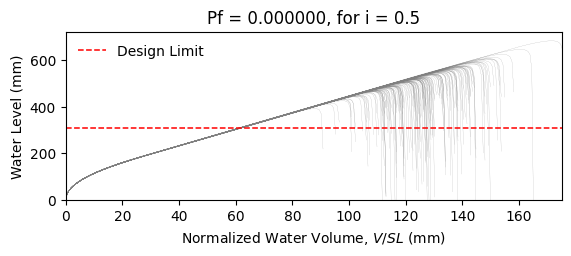

Data behind this chart, as committed beside it:
W14X22, L = 360.0 in, slope = 0.020833333333333332 in/in, dead load = 6.944444444444444e-05 kip/in…
zwlim AISC Appendix 2, zwlim DAMP, zwlim Proposed for ASCE 7, zwlim Neglect Ponding, dhnom Denver, dhnom New York, dhnom New Orleans, dh Denver, dh New York, dh New Orleans, dmax
15.16, 15.45, 13.32, 15.16, 8.234, 8.234, 8.234, 4.883, 4.883, 4.883, 22.05, Safe, 
15.16, 15.45, 13.32, 15.16, 8.234, 8.234, 8.234, 4.883, 4.883, 4.883, 19.26, Safe, 
15.16, 15.45, 13.32, 15.16, 8.234, 8.234, 8.234, 4.883, 4.883, 4.883, 18.53, Safe, 
15.16, 15.45, 13.32, 15.16, 8.234, 8.234, 8.234, 4.883, 4.883, 4.883, 21.77, Safe, 
15.16, 15.45, 13.32, 15.16, 8.234, 8.234, 8.234, 4.883, 4.883, 4.883, 18.28, Safe, 
15.16, 15.45, 13.32, 15.16, 8.234, 8.234, 8.234, 4.883, 4.883, 4.883, 26.93, Safe, 
15.16, 15.45, 13.32, 15.16, 8.234, 8.234, 8.234, 4.883, 4.883, 4.883, 20.34, Safe, 
15.16, 15.45, 13.32, 15.16, 8.234, 8.234, 8.234, 4.883, 4.883, 4.883, 18.45, Safe, 
15.16, 15.45, 13.32, 15.16, 8.234, 8.234, 8.234, 4.883, 4.883, 4.883, 21.27, Safe, 
15.16, 15.45, 13.32, 15.16, 8.234, 8.234, 8.234, 4.883, 4.883, 4.883, 19.99, Safe, 
15.16, 15.45, 13.32, 15.16, 8.234, 8.234, 8.234, 4.883, 4.883, 4.883, 17.63, Safe, 
15.16, 15.45, 13.32, 15.16, 8.234, 8.234, 8.234, 4.883, 4.883, 4.883, 17.02, Safe, 
15.16, 15.45, 13.32, 15.16, 8.234, 8.234, 8.234, 4.883, 4.883, 4.883, 21.46, Safe, 
15.16, 15.45, 13.32, 15.16, 8.234, 8.234, 8.234, 4.883, 4.883, 4.883, 18.86, Safe, 
15.16, 15.45, 13.32, 15.16, 8.234, 8.234, 8.234, 4.883, 4.883, 4.883, 21.86, Safe, 
15.16, 15.45, 13.32, 15.16, 8.234, 8.234, 8.234, 4.883, 4.883, 4.883, 19.86, Safe, 
15.16, 15.45, 13.32, 15.16, 8.234, 8.234, 8.234, 4.883, 4.883, 4.883, 20.52, Safe, 
15.16, 15.45, 13.32, 15.16, 8.234, 8.234, 8.234, 4.883, 4.883, 4.883, 22.45, Safe, 
15.16, 15.45, 13.32, 15.16, 8.234, 8.234, 8.234, 4.883, 4.883, 4.883, 18.39, Safe, 
15.16, 15.45, 13.32, 15.16, 8.234, 8.234, 8.234, 4.883, 4.883, 4.883, 19.33, Safe, 
15.16, 15.45, 13.32, 15.16, 8.234, 8.234, 8.234, 4.883, 4.883, 4.883, 18.3, Safe, 
15.16, 15.45, 13.32, 15.16, 8.234, 8.234, 8.234, 4.883, 4.883, 4.883, 21.69, Safe, 
15.16, 15.45, 13.32, 15.16, 8.234, 8.234, 8.234, 4.883, 4.883, 4.883, 22.57, Safe, 
15.16, 15.45, 13.32, 15.16, 8.234, 8.234, 8.234, 4.883, 4.883, 4.883, 20.09, Safe, 
15.16, 15.45, 13.32, 15.16, 8.234, 8.234, 8.234, 4.883, 4.883, 4.883, 19.21, Safe, 
15.16, 15.45, 13.32, 15.16, 8.234, 8.234, 8.234, 4.883, 4.883, 4.883, 16.95, Safe, 
15.16, 15.45, 13.32, 15.16, 8.234, 8.234, 8.234, 4.883, 4.883, 4.883, 21.16, Safe, 
15.16, 15.45, 13.32, 15.16, 8.234, 8.234, 8.234, 4.883, 4.883, 4.883, 20.85, Safe, 
15.16, 15.45, 13.32, 15.16, 8.234, 8.234, 8.234, 4.883, 4.883, 4.883, 18.47, Safe, 
15.16, 15.45, 13.32, 15.16, 8.234, 8.234, 8.234, 4.883, 4.883, 4.883, 23.29, Safe, 
15.16, 15.45, 13.32, 15.16, 8.234, 8.234, 8.234, 4.883, 4.883, 4.883, 20.47, Safe, 
15.16, 15.45, 13.32, 15.16, 8.234, 8.234, 8.234, 4.883, 4.883, 4.883, 21.2, Safe, 
15.16, 15.45, 13.32, 15.16, 8.234, 8.234, 8.234, 4.883, 4.883, 4.883, 19.03, Safe, 
15.16, 15.45, 13.32, 15.16, 8.234, 8.234, 8.234, 4.883, 4.883, 4.883, 22.61, Safe, 
15.16, 15.45, 13.32, 15.16, 8.234, 8.234, 8.234, 4.883, 4.883, 4.883, 21.51, Safe, 
15.16, 15.45, 13.32, 15.16, 8.234, 8.234, 8.234, 4.883, 4.883, 4.883, 18.4, Safe, 
15.16, 15.45, 13.32, 15.16, 8.234, 8.234, 8.234, 4.883, 4.883, 4.883, 20.82, Safe, 
15.16, 15.45, 13.32, 15.16, 8.234, 8.234, 8.234, 4.883, 4.883, 4.883, 21.17, Safe, 
15.16, 15.45, 13.32, 15.16, 8.234, 8.234, 8.234, 4.883, 4.883, 4.883, 22.06, Safe, 
15.16, 15.45, 13.32, 15.16, 8.234, 8.234, 8.234, 4.883, 4.883, 4.883, 17.83, Safe, 
15.16, 15.45, 13.32, 15.16, 8.234, 8.234, 8.234, 4.883, 4.883, 4.883, 22.53, Safe, 
15.16, 15.45, 13.32, 15.16, 8.234, 8.234, 8.234, 4.883, 4.883, 4.883, 19.04, Safe, 
15.16, 15.45, 13.32, 15.16, 8.234, 8.234, 8.234, 4.883, 4.883, 4.883, 19.99, Safe, 
15.16, 15.45, 13.32, 15.16, 8.234, 8.234, 8.234, 4.883, 4.883, 4.883, 19.51, Safe, 
15.16, 15.45, 13.32, 15.16, 8.234, 8.234, 8.234, 4.883, 4.883, 4.883, 22.27, Safe, 
15.16, 15.45, 13.32, 15.16, 8.234, 8.234, 8.234, 4.883, 4.883, 4.883, 17.42, Safe, 
15.16, 15.45, 13.32, 15.16, 8.234, 8.234, 8.234, 4.883, 4.883, 4.883, 20.33, Safe, 
15.16, 15.45, 13.32, 15.16, 8.234, 8.234, 8.234, 4.883, 4.883, 4.883, 19.03, Safe, 
15.16, 15.45, 13.32, 15.16, 8.234, 8.234, 8.234, 4.883, 4.883, 4.883, 20.39, Safe, 
15.16, 15.45, 13.32, 15.16, 8.234, 8.234, 8.234, 4.883, 4.883, 4.883, 18.59, Safe, 
15.16, 15.45, 13.32, 15.16, 8.234, 8.234, 8.234, 4.883, 4.883, 4.883, 21.72, Safe, 
15.16, 15.45, 13.32, 15.16, 8.234, 8.234, 8.234, 4.883, 4.883, 4.883, 16.34, Safe, 
15.16, 15.45, 13.32, 15.16, 8.234, 8.234, 8.234, 4.883, 4.883, 4.883, 20.45, Safe, 
15.16, 15.45, 13.32, 15.16, 8.234, 8.234, 8.234, 4.883, 4.883, 4.883, 19.01, Safe, 
15.16, 15.45, 13.32, 15.16, 8.234, 8.234, 8.234, 4.883, 4.883, 4.883, 23.17, Safe, 
15.16, 15.45, 13.32, 15.16, 8.234, 8.234, 8.234, 4.883, 4.883, 4.883, 18.91, Safe, 
15.16, 15.45, 13.32, 15.16, 8.234, 8.234, 8.234, 4.883, 4.883, 4.883, 20, Safe, 
15.16, 15.45, 13.32, 15.16, 8.234, 8.234, 8.234, 4.883, 4.883, 4.883, 18.88, Safe, 
15.16, 15.45, 13.32, 15.16, 8.234, 8.234, 8.234, 4.883, 4.883, 4.883, 17.1, Safe, 
... 142 more rows
